Run: headless pygame with SDL's dummy video driver; simulated clock (each Clock.tick advances the game by its frame time, no real sleeping); random seed 0; keys injected as events and as key.get_pressed() state; no mouse input.
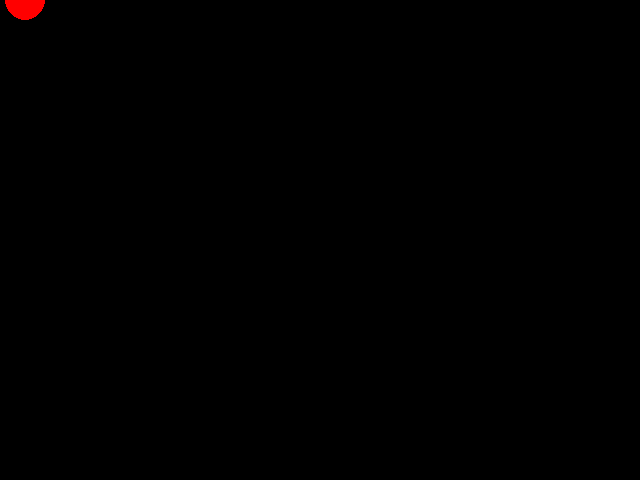
Frame 1 of 4 · flips 1–60 · no input
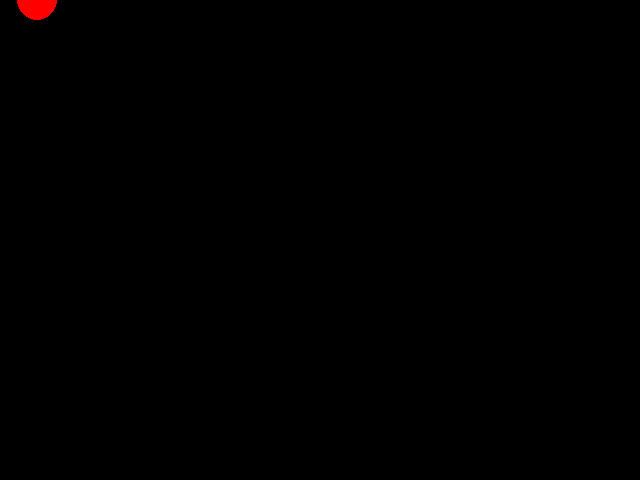
Frame 2 of 4 · flips 61–180 · tapped SPACE, RETURN · held RIGHT (→), D
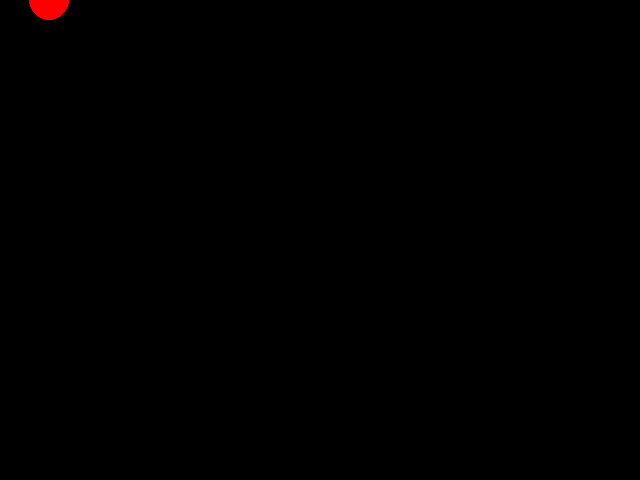
Frame 3 of 4 · flips 181–300 · held DOWN (↓), S
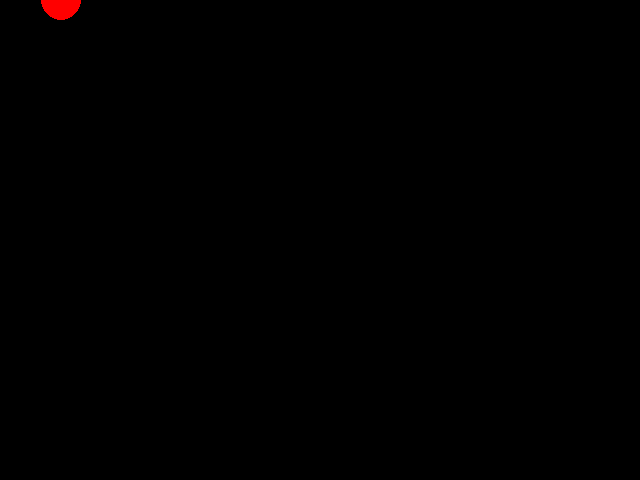
Frame 4 of 4 · flips 301–420 · held LEFT (←), A, UP (↑), W

The pygame program that drew these frames:

# Bouncing ball
# Demonstrates dealing with screen boundaries

import pygame, sys

pygame.init()

width = 640
height = 480
radius = 20

red = (255,0,0)
black = (0,0,0)
color = red
thickness = 2


screen = pygame.display.set_mode((width, height))

x = 20
y = 20


speed = 0.005

vector = [x, y]


while True:
  

  screen.fill(black)

  pygame.draw.circle(screen, color, (int(x),int(y)), radius)


  for event in pygame.event.get():
    if event.type == pygame.KEYDOWN: 
      if event.key == pygame.K_ESCAPE: 
        pygame.quit();sys.exit() 
    if event.type == pygame.QUIT:
        pygame.quit();sys.exit()

  
  x += vector[0] * speed
  y += vector[1] * speed
   
  if x > width: 
    x = width

  #if x < width:
   # x += x  
  
  if x < width:
    x += 0

  if y > height:
    y = height

  #if y < height:
   # y += y   

  if y < height:
    y = 0  

  pygame.display.update() 
